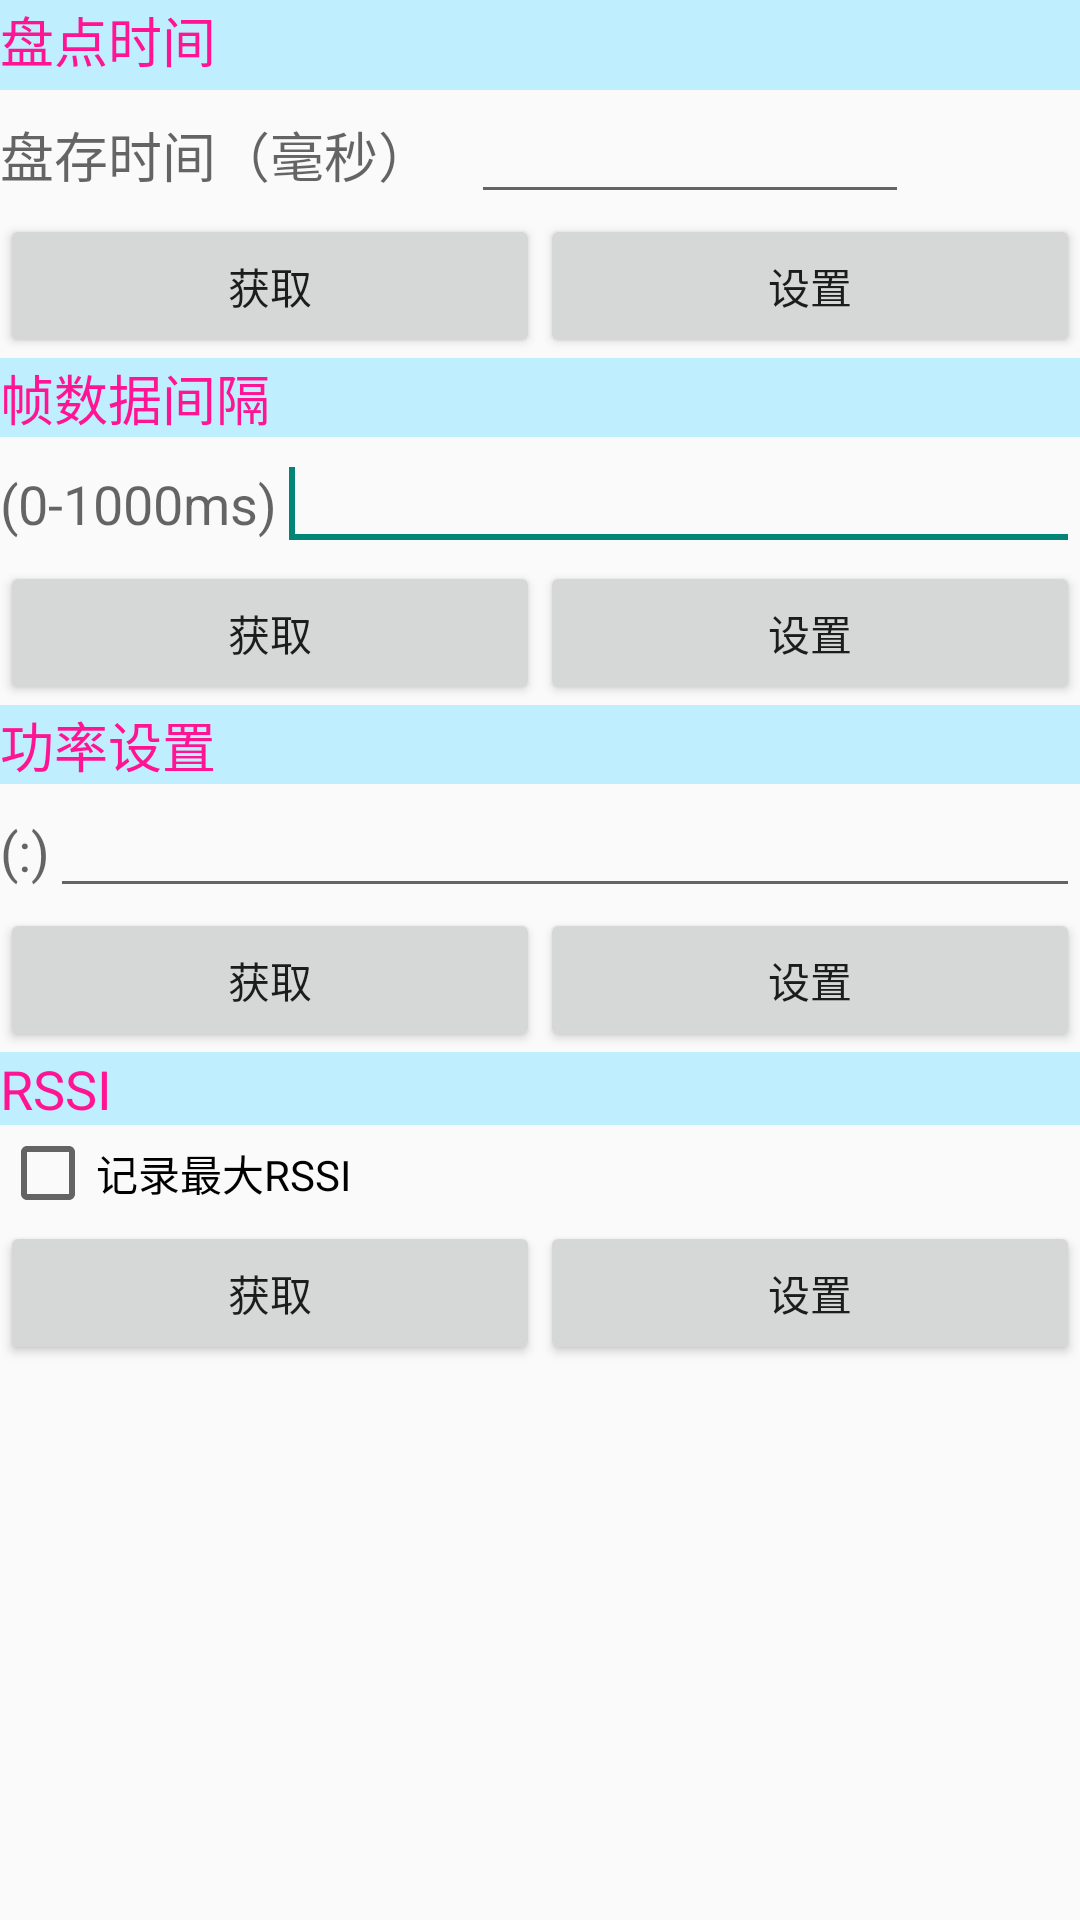

Write the Android layout XML for this screen, with the resource values it uses.
<!-- AndroidManifest.xml: application theme AppTheme -->
<!-- res/layout/tab_bluesetlayout_readoption.xml -->
<?xml version="1.0" encoding="utf-8"?>

<ScrollView xmlns:android="http://schemas.android.com/apk/res/android"
    android:id="@+id/ScrollView1"
    android:layout_width="match_parent"
    android:layout_height="match_parent" >

    <LinearLayout
        android:layout_width="match_parent"
        android:layout_height="wrap_content"
        android:orientation="vertical" >

        
            <FrameLayout
        android:layout_width="wrap_content"
        android:layout_height="30dp" >

        <View
            android:id="@+id/View04"
            android:layout_width="wrap_content"
            android:layout_height="30dp"
            android:background="#BFEFFF" />

        <LinearLayout
            android:layout_width="match_parent"
            android:layout_height="match_parent" >

        <TextView
            android:id="@+id/TextView_blreadopt"
            android:layout_width="wrap_content"
            android:layout_height="wrap_content"
            android:text="@string/tab_blueset_read_TextView_blreadopt"
            android:textColor="#ff1493"
            android:textSize="18sp" />
           
        </LinearLayout>
    </FrameLayout>

        <LinearLayout
            android:layout_width="wrap_content"
            android:layout_height="wrap_content" >

            <TextView
                android:id="@+id/textView_blreadoptmils"
                android:layout_width="157dp"
                android:layout_height="wrap_content"
                android:text="@string/tab_blueset_read_textView_blreadoptmils"
                android:textAppearance="?android:attr/textAppearanceMedium" />

            <EditText
                android:id="@+id/editText_bluetimeout"
                android:layout_width="146dp"
                android:layout_height="wrap_content"
                android:layout_weight="1"
                android:ems="10" />
        </LinearLayout>

        <LinearLayout
            android:layout_width="match_parent"
            android:layout_height="wrap_content" >

            <Button
                android:id="@+id/button_blue_getinvtime"
                android:layout_width="wrap_content"
                android:layout_height="wrap_content"
                android:layout_weight="1"
                android:text="@string/str_paramget" />

            <Button
                android:id="@+id/button_blue_setinvtime"
                android:layout_width="wrap_content"
                android:layout_height="wrap_content"
                android:layout_weight="1"
                android:text="@string/str_paramset" />
        </LinearLayout>

        <TextView
            android:id="@+id/textView_blreadoptfrainver"
            android:layout_width="match_parent"
            android:layout_height="wrap_content"
            android:background="#BFEFFF"
            android:text="@string/tab_blueset_read_textView_blreadoptfrainver"
            android:textColor="#ff1493"
            android:textSize="18sp" />

        <LinearLayout
            android:layout_width="match_parent"
            android:layout_height="wrap_content" >

            <TextView
                android:id="@+id/textView6"
                android:layout_width="wrap_content"
                android:layout_height="wrap_content"
                android:text="(0-1000ms)"
                android:textAppearance="?android:attr/textAppearanceMedium" />

            <EditText
                android:id="@+id/editText_sendblueinven"
                android:layout_width="wrap_content"
                android:layout_height="wrap_content"
                android:layout_weight="1"
                android:ems="10" >

                <requestFocus />
            </EditText>
        </LinearLayout>

        <LinearLayout
            android:layout_width="match_parent"
            android:layout_height="wrap_content" >

            <Button
                android:id="@+id/button_blue_getframe"
                android:layout_width="wrap_content"
                android:layout_height="wrap_content"
                android:layout_weight="1"
                android:text="@string/str_paramget" />

            <Button
                android:id="@+id/button_blue_setframe"
                android:layout_width="wrap_content"
                android:layout_height="wrap_content"
                android:layout_weight="1"
                android:text="@string/str_paramset" />
        </LinearLayout>

        <TextView
            android:id="@+id/TextView_blreadoppowset"
            android:layout_width="match_parent"
            android:layout_height="wrap_content"
            android:background="#BFEFFF"
            android:text="@string/tab_blueset_read_TextView_blreadoppowset"
            android:textColor="#ff1493"
            android:textSize="18sp" />

        <LinearLayout
            android:layout_width="match_parent"
            android:layout_height="wrap_content" >

            <TextView
                android:id="@+id/textView_set_pwerdec"
                android:layout_width="wrap_content"
                android:layout_height="wrap_content"
                android:text="(:)"
                android:textAppearance="?android:attr/textAppearanceMedium" />

            <EditText
                android:id="@+id/editText_bluepower"
                android:layout_width="wrap_content"
                android:layout_height="wrap_content"
                android:layout_weight="1"
                android:ems="10" />
        </LinearLayout>

        <LinearLayout
            android:layout_width="match_parent"
            android:layout_height="wrap_content" >

            <Button
                android:id="@+id/button_blue_getpower"
                android:layout_width="wrap_content"
                android:layout_height="wrap_content"
                android:layout_weight="1"
                android:text="@string/str_paramget" />

            <Button
                android:id="@+id/button_blue_setpower"
                android:layout_width="wrap_content"
                android:layout_height="wrap_content"
                android:layout_weight="1"
                android:text="@string/str_paramset" />
        </LinearLayout>

        <TextView
            android:id="@+id/TextView04"
            android:layout_width="match_parent"
            android:layout_height="wrap_content"
            android:background="#BFEFFF"
            android:text="RSSI"
            android:textColor="#ff1493"
            android:textSize="18sp" />

        <LinearLayout
            android:layout_width="match_parent"
            android:layout_height="wrap_content" >

            <CheckBox
                android:id="@+id/checkBox_bluehrssi"
                android:layout_width="wrap_content"
                android:layout_height="wrap_content"
                android:text="@string/tab_blueset_read_checkBox_bluehrssi" />
        </LinearLayout>

        <LinearLayout
            android:layout_width="match_parent"
            android:layout_height="wrap_content" >

            <Button
                android:id="@+id/button_blue_gethrssi"
                android:layout_width="wrap_content"
                android:layout_height="wrap_content"
                android:layout_weight="1"
                android:text="@string/str_paramget" />

            <Button
                android:id="@+id/button_blue_sethrssi"
                android:layout_width="wrap_content"
                android:layout_height="wrap_content"
                android:layout_weight="1"
                android:text="@string/str_paramset" />
        </LinearLayout>
    </LinearLayout>

</ScrollView>
<!-- resources referenced by this layout -->
<resources>
  <string name="str_paramget">获取</string>
  <string name="str_paramset">设置</string>
  <string name="tab_blueset_read_TextView_blreadoppowset">功率设置</string>
  <string name="tab_blueset_read_TextView_blreadopt">盘点时间</string>
  <string name="tab_blueset_read_checkBox_bluehrssi">记录最大RSSI</string>
  <string name="tab_blueset_read_textView_blreadoptfrainver">帧数据间隔</string>
  <string name="tab_blueset_read_textView_blreadoptmils">盘存时间（毫秒）</string>
  <style name="AppTheme" parent="AppBaseTheme">
          
      </style>
  <style name="AppBaseTheme" parent="Theme.AppCompat.Light">
          
          <item name="android:windowActionBar">true</item>
          <item name="android:windowNoTitle">false</item>
      </style>
</resources>
